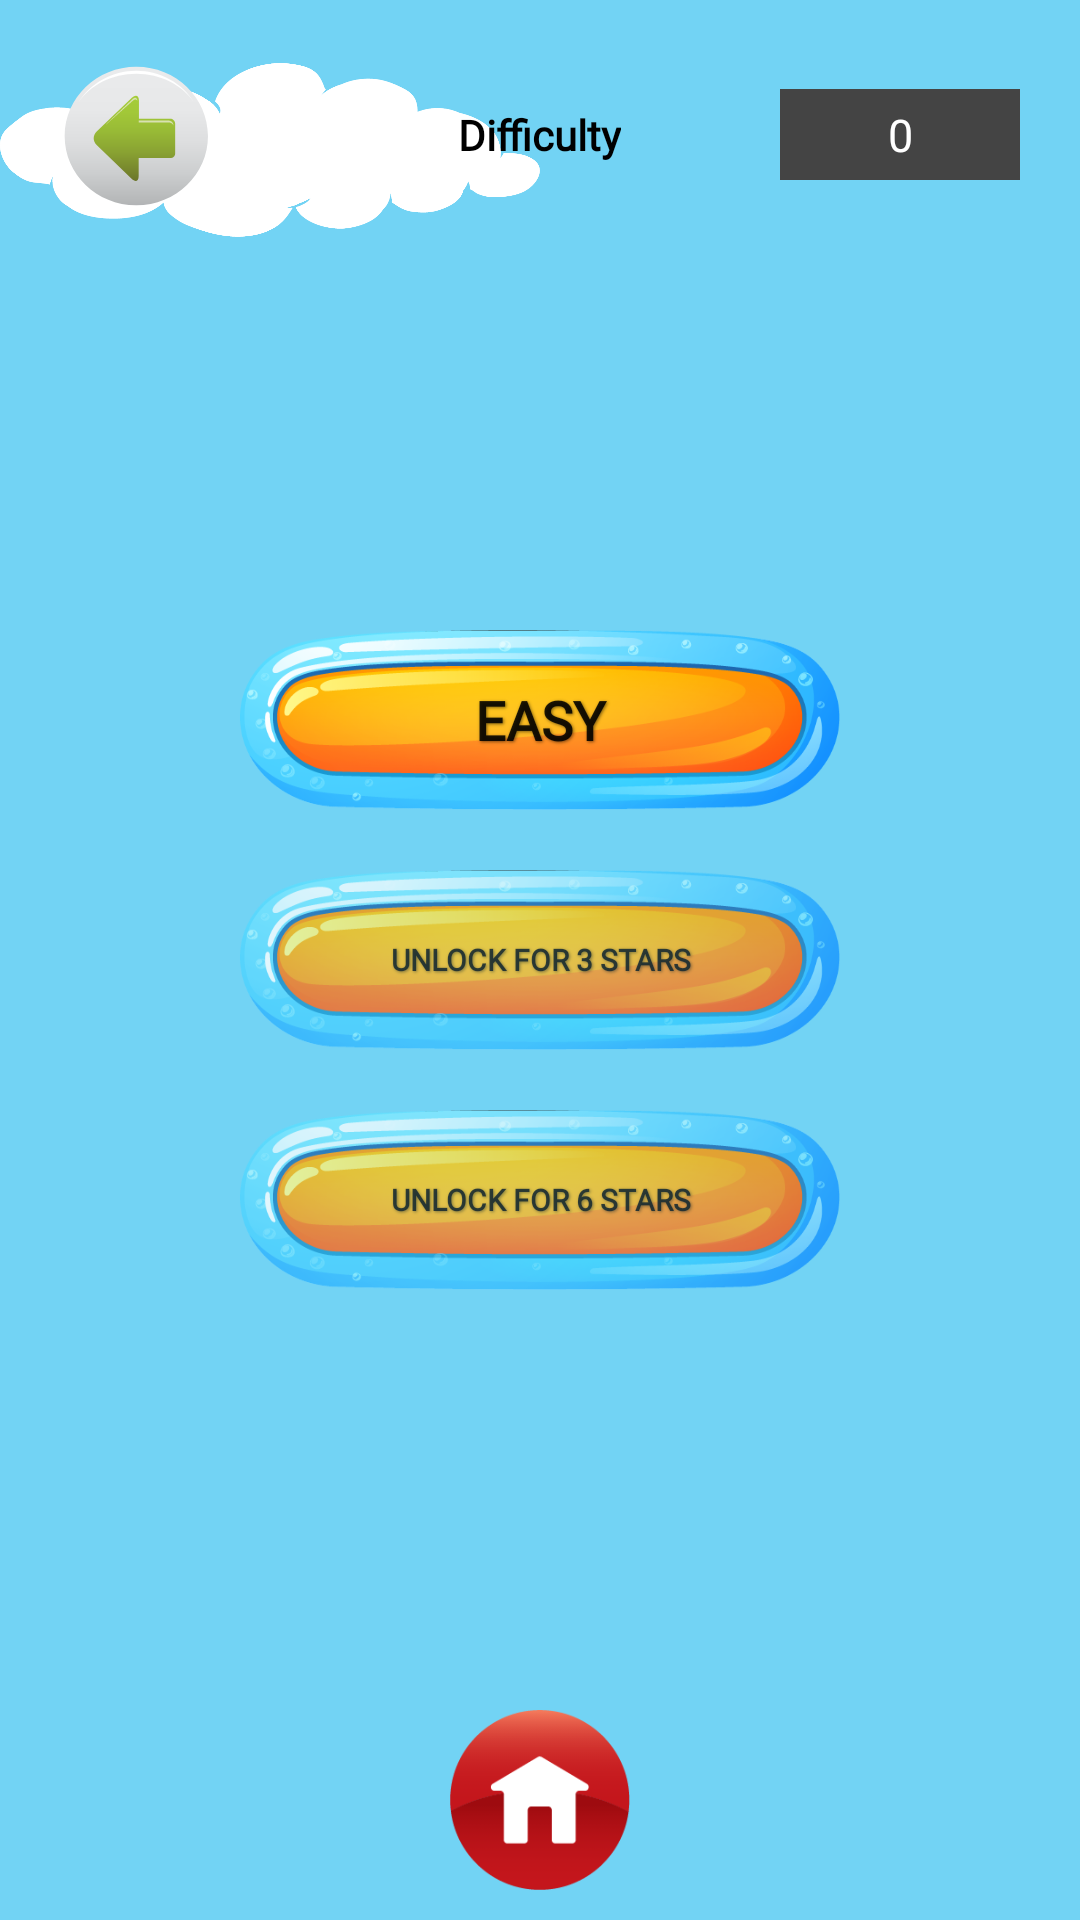

Layout XML and referenced resources for this Android screen:
<!-- AndroidManifest.xml: application theme Theme.KidPick -->
<!-- res/layout/activity_game_difficulty.xml -->
<?xml version="1.0" encoding="utf-8"?>
<RelativeLayout xmlns:android="http://schemas.android.com/apk/res/android"
    xmlns:app="http://schemas.android.com/apk/res-auto"
    xmlns:tools="http://schemas.android.com/tools"
    android:layout_width="match_parent"
    android:layout_height="match_parent"
    android:background="#72d3f4"
    tools:context=".GameDifficulty">

    <ImageView
        android:layout_width="180dp"
        android:layout_height="100dp"
        android:src="@drawable/cloud"
        android:id="@+id/cloud_top"/>

    <ImageView
        android:layout_width="180dp"
        android:layout_height="100dp"
        android:src="@drawable/cloud"
        android:id="@+id/cloud_mid"/>

    <ImageView
        android:layout_width="180dp"
        android:layout_height="100dp"
        android:src="@drawable/cloud"
        android:id="@+id/cloud_bot"/>



    <RelativeLayout
        android:layout_width="match_parent"
        android:layout_height="wrap_content"
        android:paddingTop="10dp"
        android:paddingLeft="10dp"
        android:paddingRight="20dp"
        android:paddingBottom="10dp">

        <ImageButton
            android:id="@+id/activity_title"
            android:layout_width="70dp"
            android:layout_height="70dp"
            android:fontFamily="@font/virgo"
            android:onClick="Back"
             android:background="@drawable/back_btn_bg" />

        <TextView
            android:layout_width="wrap_content"
            android:layout_height="wrap_content"
            android:text="Difficulty"
            android:textColor="@color/black"
            android:textStyle="bold"
            android:fontFamily="@font/virgo"
            android:layout_centerInParent="true"/>

        <RelativeLayout
            android:id="@+id/score_container"
            android:layout_width="wrap_content"
            android:layout_height="wrap_content"
            android:layout_alignParentEnd="true"
            android:layout_centerVertical="true">

            <TextView
                android:padding="5dp"
                android:layout_marginStart="10dp"
                android:background="#444444"
                android:id="@+id/point_score"
                android:layout_width="80dp"
                android:layout_height="wrap_content"
                android:gravity="center_horizontal"
                android:layout_centerVertical="true"
                android:text="0"
                android:textSize="15sp"
                android:textColor="@color/white" />

            <ImageView
                android:layout_width="40dp"
                android:layout_height="40dp"
                android:scaleType="centerCrop"
                android:id="@+id/starImg"
                android:src="@drawable/star_icon"/>


        </RelativeLayout>


    </RelativeLayout>


    <LinearLayout
        android:gravity="center"
        android:layout_width="match_parent"
        android:layout_height="wrap_content"
        android:orientation="vertical"
        android:layout_centerInParent="true">


            <Button
                android:id="@+id/easy"
                android:layout_width="200dp"
                android:layout_height="60dp"
                app:backgroundTint="@null"
                android:text="Easy"
                android:textStyle="bold"
                android:textSize="18sp"
                android:fontFamily="@font/virgo"
                android:shadowColor="@color/text_shadow"
                android:shadowDx="1"
                android:shadowDy="1"
                android:shadowRadius="2"
                android:background="@drawable/btn_bg"/>


    <Button
        android:id="@+id/medium"
        android:layout_marginTop="20dp"
        android:layout_width="200dp"
        android:layout_height="60dp"
        app:backgroundTint="@null"
        android:text="Medium"
        android:textStyle="bold"
        android:textSize="18sp"
        android:fontFamily="@font/virgo"
        android:shadowColor="@color/text_shadow"
        android:shadowDx="1"
        android:shadowDy="1"
        android:shadowRadius="2"
        android:background="@drawable/btn_bg"
        android:visibility="gone"/>

        <Button
            android:id="@+id/lockeMedium"
            android:layout_marginTop="20dp"
            android:layout_width="200dp"
            android:layout_height="60dp"
            app:backgroundTint="@null"
            android:text="Unlock for 3 stars"
            android:textStyle="bold"
            android:textSize="10sp"
            android:alpha="0.8"
            android:fontFamily="@font/virgo"
            android:shadowColor="@color/text_shadow"
            android:shadowDx="1"
            android:shadowDy="1"
            android:shadowRadius="2"
            android:background="@drawable/btn_bg"/>

        <Button
            android:id="@+id/hard"
            android:layout_marginTop="20dp"
            android:layout_width="200dp"
            android:layout_height="60dp"
            app:backgroundTint="@null"
            android:text="hard"
            android:textStyle="bold"
            android:textSize="18sp"
            android:fontFamily="@font/virgo"
            android:shadowColor="@color/text_shadow"
            android:shadowDx="1"
            android:shadowDy="1"
            android:shadowRadius="2"
            android:background="@drawable/btn_bg"
            android:visibility="gone"/>

        <Button
            android:id="@+id/lockeHard"
            android:layout_marginTop="20dp"
            android:layout_width="200dp"
            android:layout_height="60dp"
            app:backgroundTint="@null"
            android:text="Unlock for 6 stars"
            android:textStyle="bold"
            android:textSize="10sp"
            android:alpha="0.8"
            android:fontFamily="@font/virgo"
            android:shadowColor="@color/text_shadow"
            android:shadowDx="1"
            android:shadowDy="1"
            android:shadowRadius="2"
            android:background="@drawable/btn_bg"/>

    </LinearLayout>
    <com.google.android.material.progressindicator.CircularProgressIndicator
        android:layout_width="wrap_content"
        android:layout_height="wrap_content"
        android:indeterminate="true"
        app:indicatorSize="80dp"
        app:trackColor="@color/color15"
        app:indicatorColor="@color/color7"
        android:visibility="gone"
        android:id="@+id/progress_circular"
        android:layout_centerInParent="true" />

    <ImageButton
        android:layout_alignParentBottom="true"
        android:onClick="Home"
        android:id="@+id/skipbtn"
        android:layout_width="60dp"
        android:layout_height="60dp"
        android:layout_centerInParent="true"
        android:background="@drawable/ic_home"
        android:gravity="center_horizontal"
        android:textColor="@color/white"
        android:layout_marginBottom="10dp"/>


</RelativeLayout>
<!-- resources referenced by this layout -->
<resources>
  <color name="black">#FF000000</color>
  <color name="color15">#F9A31A</color>
  <color name="color7">#ED3424</color>
  <color name="text_shadow">#7F000000</color>
  <color name="white">#FFFFFFFF</color>
  <!-- drawable back_btn_bg (drawable) -->
  <?xml version="1.0" encoding="utf-8"?>
  <selector xmlns:android="http://schemas.android.com/apk/res/android">
      <item android:state_pressed="true" android:drawable="@drawable/ic_backimg_pressed"/>
      <item android:state_enabled="true" android:drawable="@drawable/ic_backimg_unpressed"/>
      <item android:state_pressed="false" android:drawable="@drawable/ic_backimg_unpressed"/>
  </selector>
  <!-- drawable btn_bg: png bitmap (drawable, 60574 bytes) -->
  <!-- drawable cloud: png bitmap (drawable, 10473 bytes) -->
  <!-- drawable ic_home: png bitmap (drawable, 5659 bytes) -->
  <style name="Theme.KidPick" parent="Theme.MaterialComponents.DayNight.NoActionBar">
          
          <item name="colorPrimary">@color/purple_500</item>
          <item name="colorPrimaryVariant">@color/purple_700</item>
          <item name="colorOnPrimary">@color/white</item>
          
          <item name="colorSecondary">@color/teal_200</item>
          <item name="colorSecondaryVariant">@color/teal_700</item>
          <item name="colorOnSecondary">@color/black</item>
          
          <item name="android:statusBarColor" tools:targetApi="l">?attr/colorPrimaryVariant</item>
          
          <item name="android:windowEnableSplitTouch">false</item>
          <item name="android:splitMotionEvents">false</item>
      </style>
  <!-- drawable ic_backimg_pressed: vector/xml drawable (drawable, 2381 chars, omitted) -->
  <!-- drawable ic_backimg_unpressed: vector/xml drawable (drawable, 2403 chars, omitted) -->
  <color name="purple_500">#FF6200EE</color>
  <color name="purple_700">#FF3700B3</color>
  <color name="teal_200">#FF03DAC5</color>
  <color name="teal_700">#FF018786</color>
</resources>
